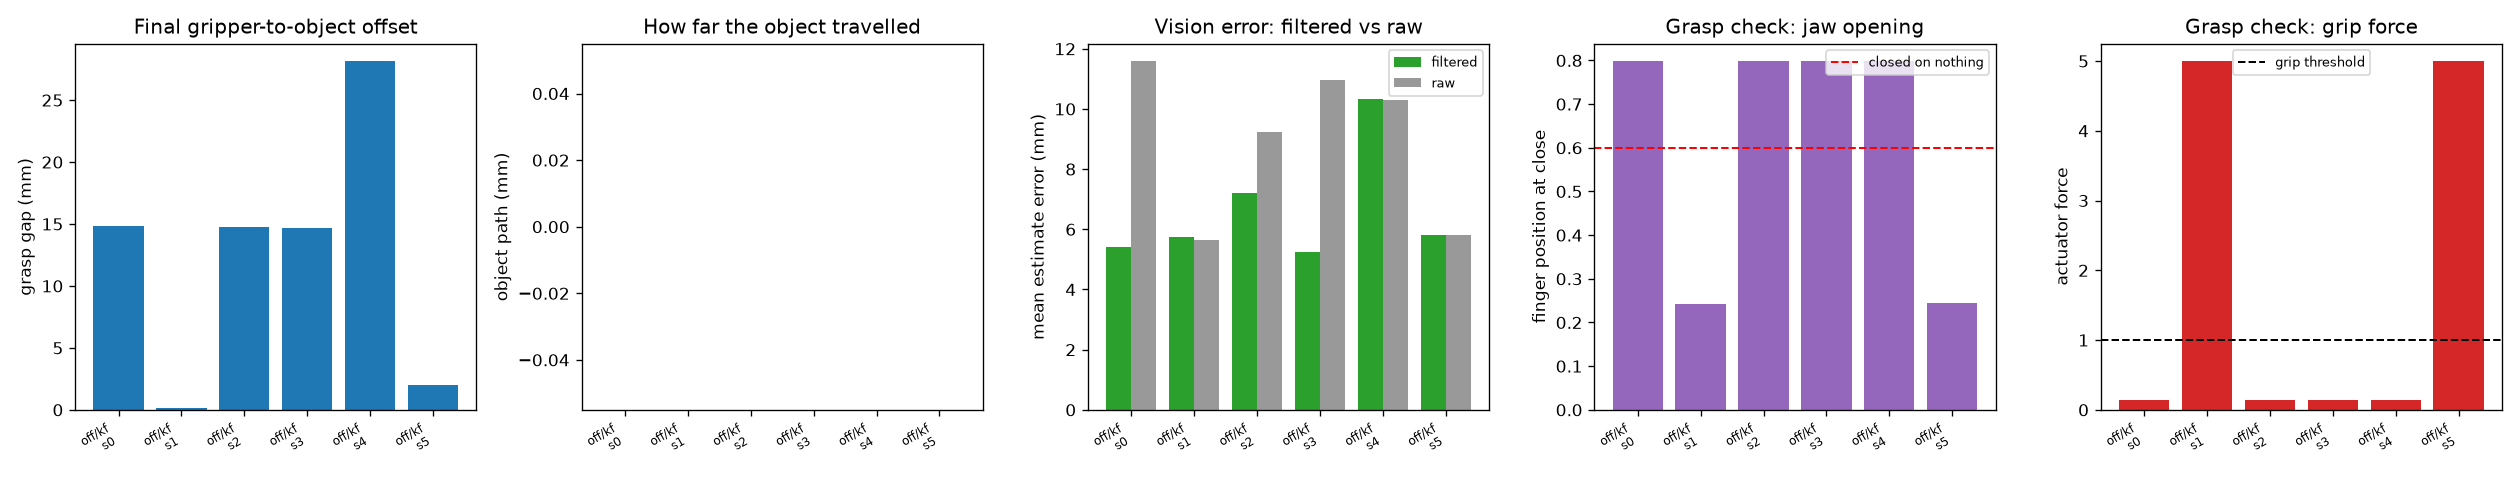

Source data for this figure (header and first rows):
seed, band, kf, ok, sabotage_mm, approach_ok, grasp_state, grasp_held, rechecked, lifted, grasp_q, grasp_force, grasp_vel, iters, wall_s, wall_approach_s, grasp_gap_mm, obj_shift_mm, obj_path_mm, obj_turns, occluded, recovered, kf_updates, kf_rejects
0, off, True, False, 0.0, True, empty, False, True, False, 0.7987, 0.1346, -2.882427999165081e-05, 2801, 187, 185.7, 14.81, 5.552, 0.0, 0, False, True, 23, 2
1, off, True, True, 0.0, True, held, True, False, True, 0.2415, 5.0, 4.43633631229703e-06, 2501, 6.351, 3.651, 0.1699, 2.9249405199826753e-07, 0.0, 0, False, True, 27, 0
2, off, True, False, 0.0, True, empty, False, True, False, 0.7986, 0.1355, -2.852357478630988e-05, 2501, 188.5, 187.3, 14.75, 6.844, 0.0, 0, False, True, 22, 2
3, off, True, False, 0.0, True, empty, False, True, False, 0.7986, 0.1355, -2.8510212128494715e-05, 2501, 182.6, 181.4, 14.68, 6.389, 0.0, 0, False, True, 20, 2
4, off, True, False, 0.0, True, empty, False, True, False, 0.7986, 0.1389, -2.7284132922918706e-05, 1763, 174.7, 173.3, 28.15, 7.576, 0.0, 0, False, True, 19, 0
5, off, True, True, 0.0, True, held, True, False, True, 0.2438, 5.0, 1.2506797813118306e-05, 1502, 5.755, 3.254, 2.028, 2.6053515101900426e-07, 0.0, 0, False, True, 17, 0
